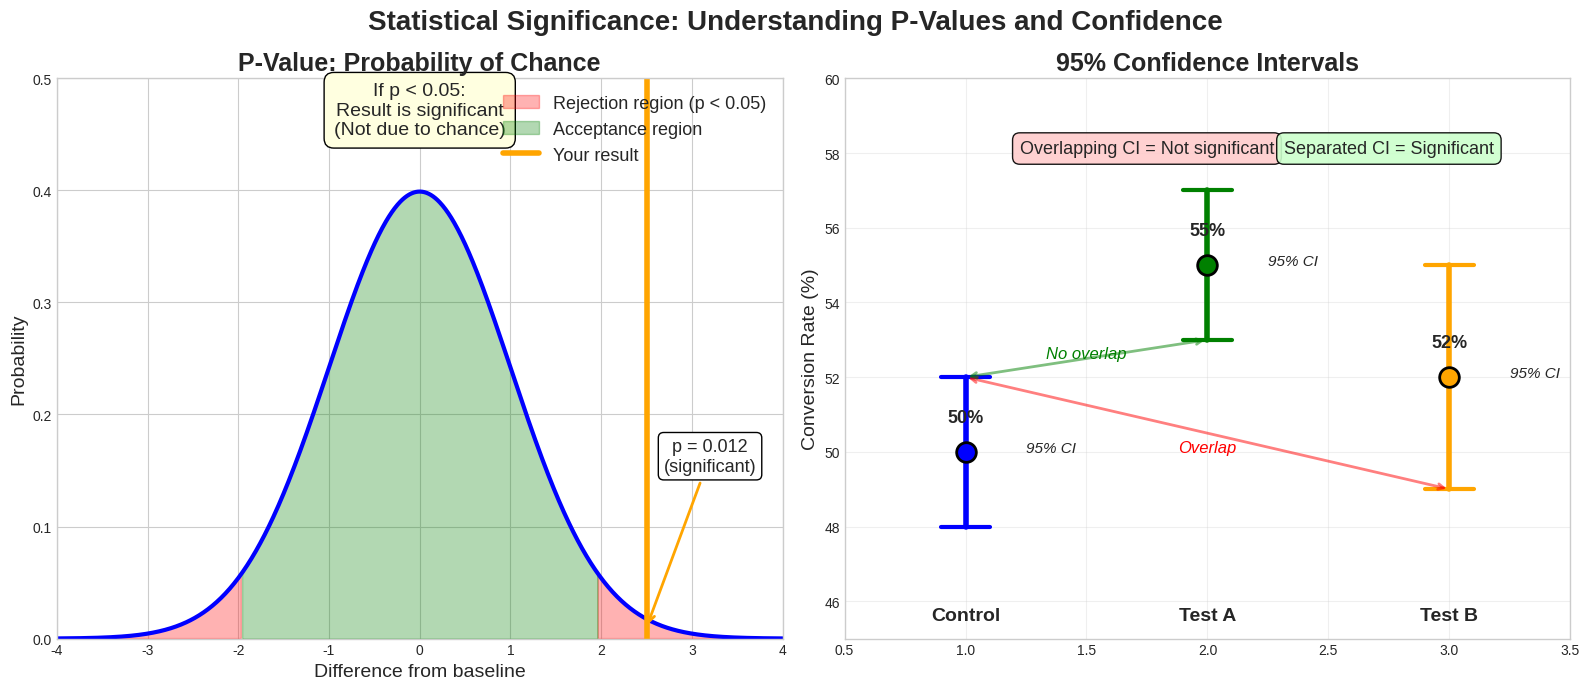

Source code (Python):
"""
Create statistical significance visualization Part 1 for Week 10
P-values and Confidence Intervals
"""

import numpy as np
import matplotlib.pyplot as plt
from scipy import stats

# Set style and seed
plt.style.use('seaborn-v0_8-whitegrid')
np.random.seed(42)

# Create figure with 2 subplots (1 row, 2 columns)
fig, (ax1, ax2) = plt.subplots(1, 2, figsize=(16, 7))

# Left: P-value explanation
ax1.set_xlim(-4, 4)
ax1.set_ylim(0, 0.5)

# Draw normal distribution
x = np.linspace(-4, 4, 1000)
y = stats.norm.pdf(x, 0, 1)
ax1.plot(x, y, 'b-', linewidth=3)
ax1.fill_between(x, 0, y, where=(x < -1.96) | (x > 1.96), 
                 color='red', alpha=0.3, label='Rejection region (p < 0.05)')
ax1.fill_between(x, 0, y, where=(x >= -1.96) & (x <= 1.96),
                 color='green', alpha=0.3, label='Acceptance region')

ax1.axvline(x=2.5, color='orange', linewidth=4, label='Your result')
ax1.set_title('P-Value: Probability of Chance', fontsize=18, fontweight='bold')
ax1.set_xlabel('Difference from baseline', fontsize=14)
ax1.set_ylabel('Probability', fontsize=14)
ax1.legend(loc='upper right', fontsize=13)

# Add explanation
ax1.text(0, 0.45, 'If p < 0.05:\nResult is significant\n(Not due to chance)',
        ha='center', fontsize=14,
        bbox=dict(boxstyle='round,pad=0.5', facecolor='lightyellow'))

# Add specific p-value annotation
ax1.annotate('p = 0.012\n(significant)', xy=(2.5, 0.01), xytext=(3.2, 0.15),
            fontsize=13, ha='center',
            arrowprops=dict(arrowstyle='->', color='orange', lw=2),
            bbox=dict(boxstyle='round,pad=0.3', facecolor='white'))

# Right: Confidence intervals
ax2.set_xlim(0, 4)
ax2.set_ylim(45, 60)

# Sample data for confidence intervals
groups = ['Control', 'Test A', 'Test B']
means = [50, 55, 52]
ci_lower = [48, 53, 49]
ci_upper = [52, 57, 55]
colors_ci = ['blue', 'green', 'orange']

for i, (group, mean, lower, upper, color) in enumerate(zip(groups, means, ci_lower, ci_upper, colors_ci)):
    x_pos = i + 1
    
    # Draw confidence interval
    ax2.plot([x_pos, x_pos], [lower, upper], color=color, linewidth=4)
    ax2.plot([x_pos - 0.1, x_pos + 0.1], [lower, lower], color=color, linewidth=3)
    ax2.plot([x_pos - 0.1, x_pos + 0.1], [upper, upper], color=color, linewidth=3)
    
    # Draw mean point
    ax2.scatter(x_pos, mean, s=200, color=color, zorder=3, edgecolors='black', linewidth=2)
    
    # Label
    ax2.text(x_pos, 45.5, group, ha='center', fontsize=14, fontweight='bold')
    ax2.text(x_pos, mean + 0.8, f'{mean}%', ha='center', fontsize=13, fontweight='bold')
    
    # Add CI range label
    ax2.text(x_pos + 0.25, (lower + upper) / 2, f'95% CI', fontsize=11, style='italic')

ax2.set_title('95% Confidence Intervals', fontsize=18, fontweight='bold')
ax2.set_ylabel('Conversion Rate (%)', fontsize=14)
ax2.set_xlim(0.5, 3.5)
ax2.set_ylim(45, 60)
ax2.grid(True, alpha=0.3)

# Add interpretation boxes
ax2.text(1.75, 58, 'Overlapping CI = Not significant',
        ha='center', fontsize=13,
        bbox=dict(boxstyle='round,pad=0.4', facecolor='#ffcccc', alpha=0.9))

ax2.text(2.75, 58, 'Separated CI = Significant',
        ha='center', fontsize=13,
        bbox=dict(boxstyle='round,pad=0.4', facecolor='#ccffcc', alpha=0.9))

# Draw comparison arrows
ax2.annotate('', xy=(1, 52), xytext=(3, 49),
            arrowprops=dict(arrowstyle='<->', color='red', lw=2, alpha=0.5))
ax2.text(2, 50, 'Overlap', ha='center', fontsize=12, color='red', style='italic')

ax2.annotate('', xy=(1, 52), xytext=(2, 53),
            arrowprops=dict(arrowstyle='<->', color='green', lw=2, alpha=0.5))
ax2.text(1.5, 52.5, 'No overlap', ha='center', fontsize=12, color='green', style='italic')

# Overall title
fig.suptitle('Statistical Significance: Understanding P-Values and Confidence', 
            fontsize=20, fontweight='bold', y=0.98)

plt.tight_layout()

# Save the figure
plt.savefig('statistical_significance_part1.pdf', dpi=300, bbox_inches='tight')
plt.savefig('statistical_significance_part1.png', dpi=150, bbox_inches='tight')

print("Statistical significance Part 1 visualization created successfully!")